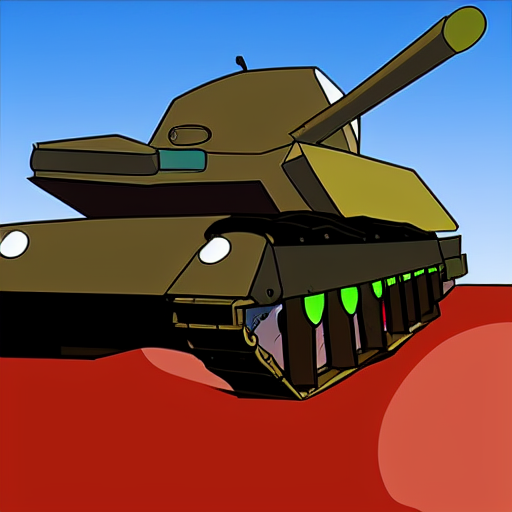
Generation parameters embedded in this image by AUTOMATIC1111 Stable Diffusion web UI or a fork of it (Forge, ...) (PNG 'parameters' text chunk):
tank with giant gun doing a burnout cartoon style
Steps: 132, Sampler: Euler a, CFG scale: 7, Seed: 836449902, Size: 512x512, Model hash: 06c50424, Batch size: 3, Batch pos: 2